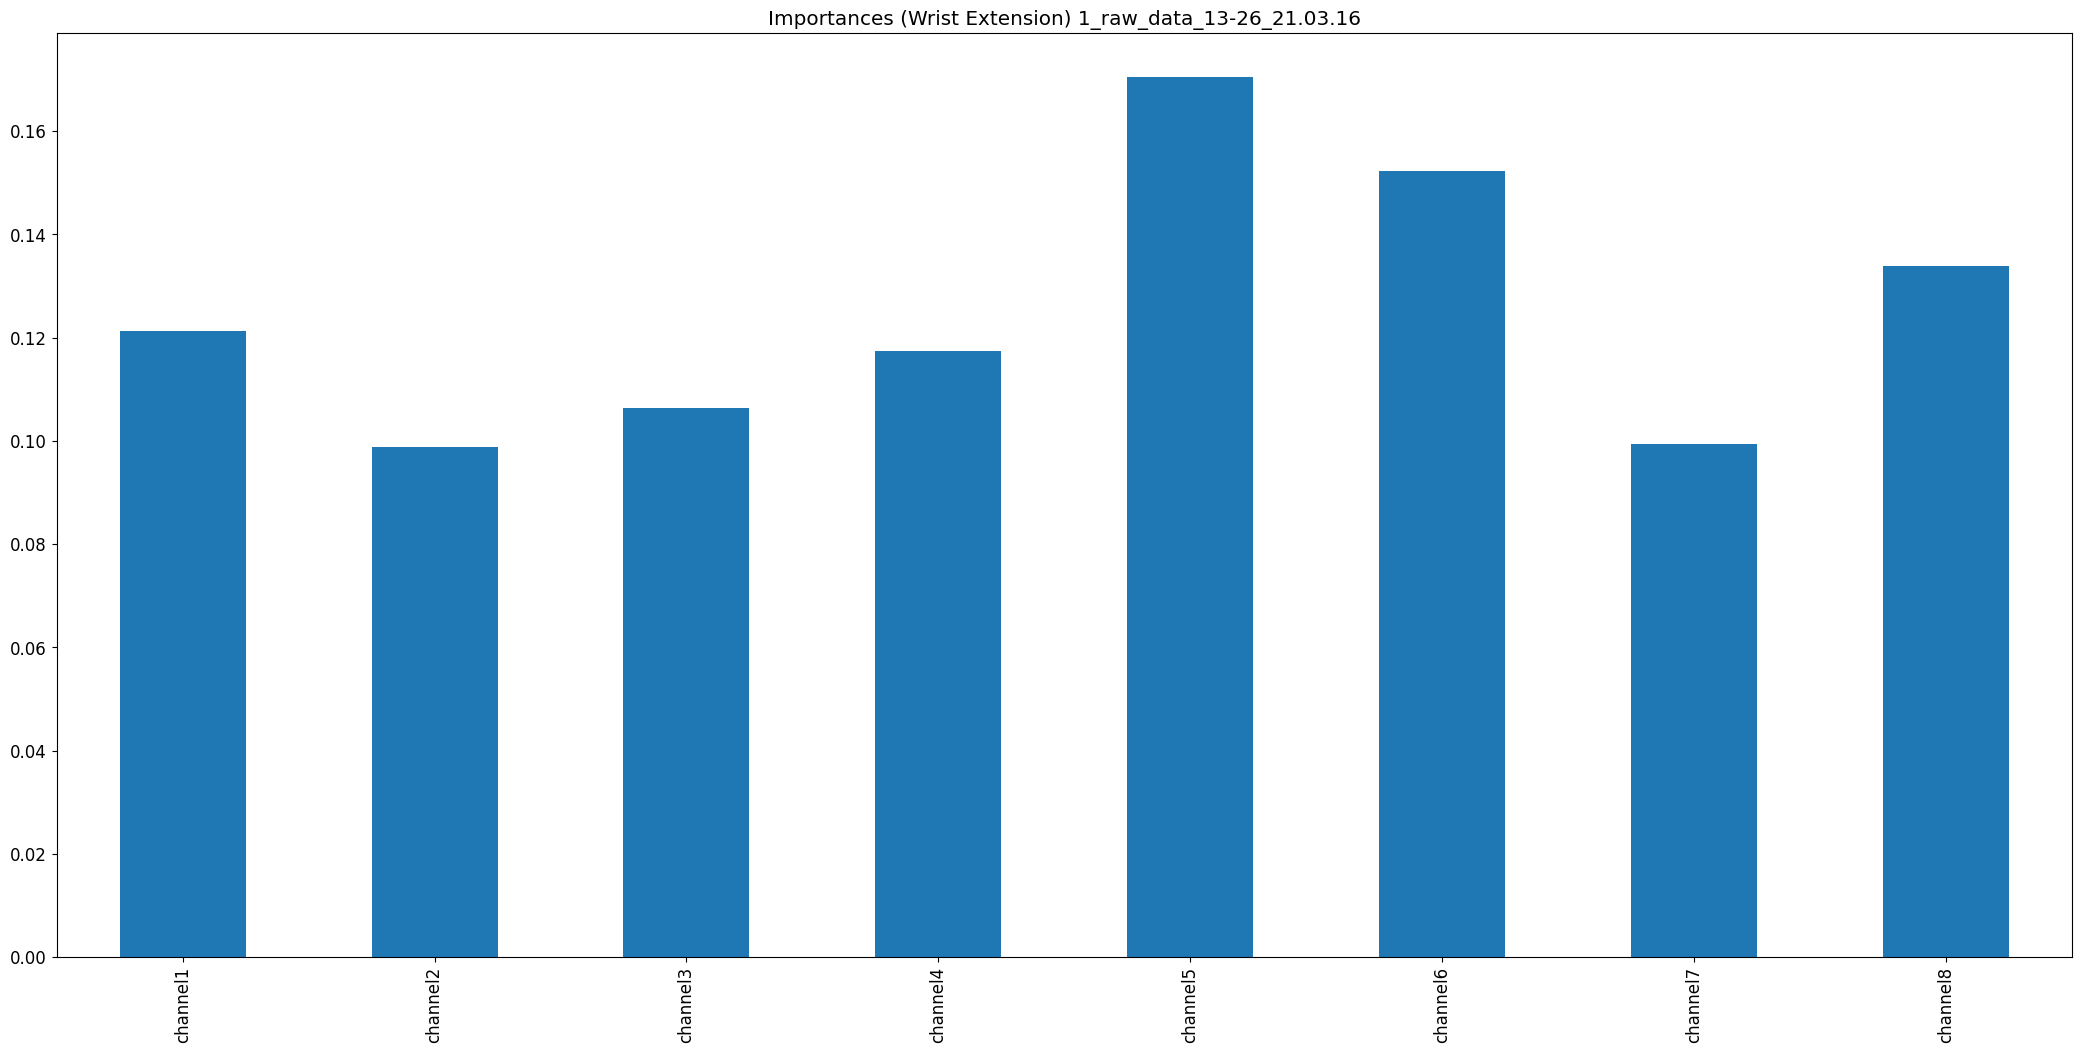

The data file committed next to this chart (first rows):
, 0
channel1, 0.1212
channel2, 0.09882
channel3, 0.1064
channel4, 0.1175
channel5, 0.1705
channel6, 0.1523
channel7, 0.09945
channel8, 0.1338
